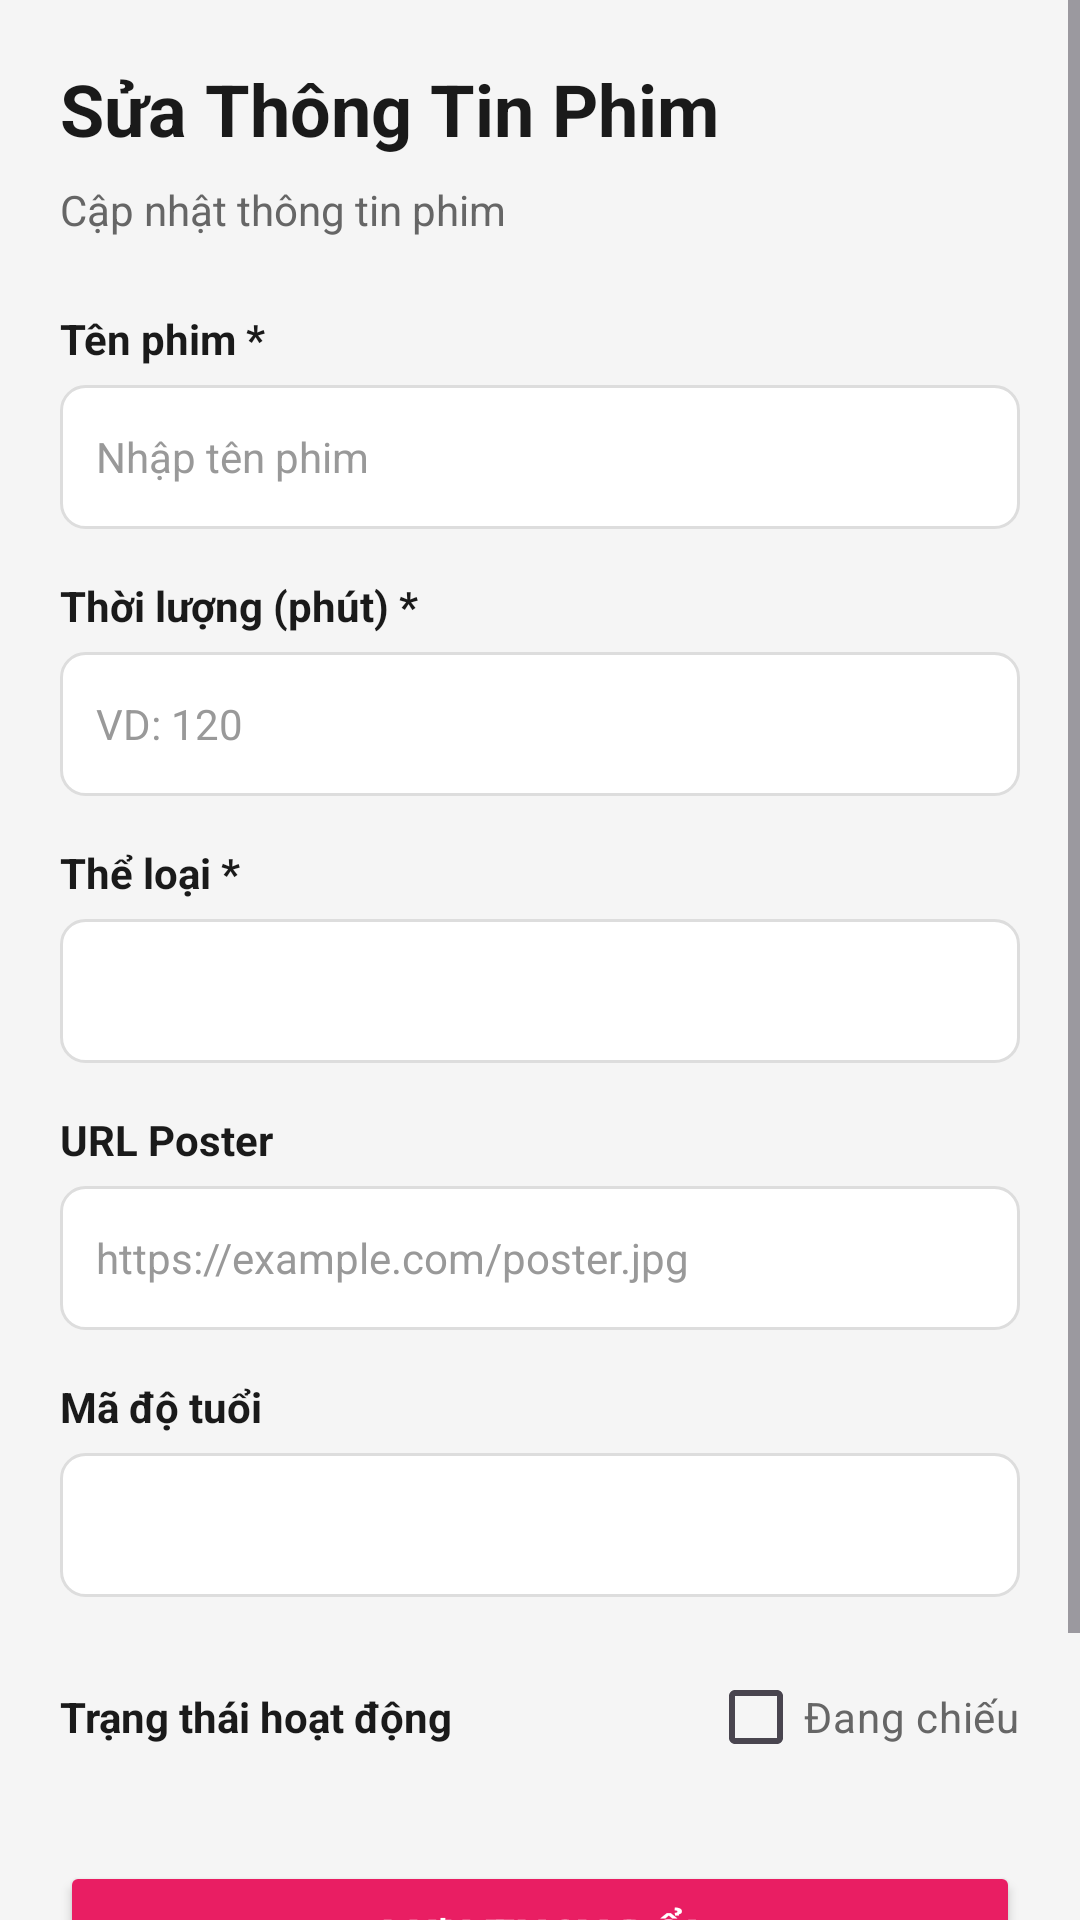

Here is an Android app screen rendered from its layout file. Give the layout XML and the strings, colors and styles it references.
<!-- AndroidManifest.xml: application theme Theme.TicketBookingAppAndroidStudioProject -->
<!-- res/layout/activity_update_movie_admin.xml -->
<?xml version="1.0" encoding="utf-8"?>
<ScrollView xmlns:android="http://schemas.android.com/apk/res/android"
    xmlns:tools="http://schemas.android.com/tools"
    android:layout_width="match_parent"
    android:layout_height="match_parent"
    android:background="#F5F5F5"
    android:fillViewport="true"
    tools:context=".view.UpdateMovieActivity">

    <LinearLayout
        android:id="@+id/main"
        android:layout_width="match_parent"
        android:layout_height="wrap_content"
        android:orientation="vertical"
        android:padding="20dp">

        <TextView
            android:layout_width="wrap_content"
            android:layout_height="wrap_content"
            android:text="Sửa Thông Tin Phim"
            android:textSize="24sp"
            android:textColor="#1a1a1a"
            android:textStyle="bold"
            android:layout_marginBottom="8dp"/>

        <TextView
            android:layout_width="wrap_content"
            android:layout_height="wrap_content"
            android:text="Cập nhật thông tin phim"
            android:textSize="14sp"
            android:textColor="#666666"
            android:layout_marginBottom="24dp"/>

        <TextView
            android:layout_width="wrap_content"
            android:layout_height="wrap_content"
            android:text="Tên phim *"
            android:textColor="#1a1a1a"
            android:textSize="14sp"
            android:textStyle="bold"
            android:layout_marginBottom="6dp"/>

        <EditText
            android:id="@+id/title"
            android:layout_width="match_parent"
            android:layout_height="48dp"
            android:background="@drawable/bg_edittext_simple"
            android:hint="Nhập tên phim"
            android:inputType="text"
            android:paddingHorizontal="12dp"
            android:textColor="#1a1a1a"
            android:textColorHint="#999999"
            android:textSize="14sp"
            android:layout_marginBottom="16dp"/>

        <TextView
            android:layout_width="wrap_content"
            android:layout_height="wrap_content"
            android:text="Thời lượng (phút) *"
            android:textColor="#1a1a1a"
            android:textSize="14sp"
            android:textStyle="bold"
            android:layout_marginBottom="6dp"/>

        <EditText
            android:id="@+id/duration"
            android:layout_width="match_parent"
            android:layout_height="48dp"
            android:background="@drawable/bg_edittext_simple"
            android:hint="VD: 120"
            android:inputType="number"
            android:paddingHorizontal="12dp"
            android:textColor="#1a1a1a"
            android:textColorHint="#999999"
            android:textSize="14sp"
            android:layout_marginBottom="16dp"/>

        <TextView
            android:layout_width="wrap_content"
            android:layout_height="wrap_content"
            android:text="Thể loại *"
            android:textColor="#1a1a1a"
            android:textSize="14sp"
            android:textStyle="bold"
            android:layout_marginBottom="6dp"/>

        <Spinner
            android:id="@+id/genre"
            android:layout_width="match_parent"
            android:layout_height="48dp"
            android:background="@drawable/bg_edittext_simple"
            android:paddingHorizontal="12dp"
            android:layout_marginBottom="16dp"/>

        <TextView
            android:layout_width="wrap_content"
            android:layout_height="wrap_content"
            android:text="URL Poster"
            android:textColor="#1a1a1a"
            android:textSize="14sp"
            android:textStyle="bold"
            android:layout_marginBottom="6dp"/>

        <EditText
            android:id="@+id/poster"
            android:layout_width="match_parent"
            android:layout_height="48dp"
            android:background="@drawable/bg_edittext_simple"
            android:hint="https://example.com/poster.jpg"
            android:inputType="textUri"
            android:paddingHorizontal="12dp"
            android:textColor="#1a1a1a"
            android:textColorHint="#999999"
            android:textSize="14sp"
            android:layout_marginBottom="16dp"/>

        <TextView
            android:layout_width="wrap_content"
            android:layout_height="wrap_content"
            android:text="Mã độ tuổi"
            android:textColor="#1a1a1a"
            android:textSize="14sp"
            android:textStyle="bold"
            android:layout_marginBottom="6dp"/>

        <Spinner
            android:id="@+id/rating"
            android:layout_width="match_parent"
            android:layout_height="48dp"
            android:background="@drawable/bg_edittext_simple"
            android:paddingHorizontal="12dp"
            android:layout_marginBottom="16dp"/>

        <LinearLayout
            android:layout_width="match_parent"
            android:layout_height="wrap_content"
            android:orientation="horizontal"
            android:gravity="center_vertical"
            android:layout_marginBottom="24dp">

            <TextView
                android:layout_width="0dp"
                android:layout_height="wrap_content"
                android:layout_weight="1"
                android:text="Trạng thái hoạt động"
                android:textColor="#1a1a1a"
                android:textSize="14sp"
                android:textStyle="bold"/>

            <CheckBox
                android:id="@+id/isactive"
                android:layout_width="wrap_content"
                android:layout_height="wrap_content"
                android:text="Đang chiếu"
                android:textColor="#666666"/>

        </LinearLayout>

        <Button
            android:id="@+id/add"
            android:layout_width="match_parent"
            android:layout_height="50dp"
            android:text="Lưu Thay Đổi"
            android:textColor="@android:color/white"
            android:textSize="16sp"
            android:textStyle="bold"
            android:backgroundTint="#E91E63"/>

        <Button
            android:id="@+id/cancel"
            android:layout_width="match_parent"
            android:layout_height="50dp"
            android:layout_marginTop="12dp"
            android:text="Hủy bỏ"
            android:textColor="#666666"
            android:textSize="14sp"
            android:backgroundTint="#E0E0E0"/>

    </LinearLayout>

</ScrollView>
<!-- resources referenced by this layout -->
<resources>
  <!-- drawable bg_edittext_simple (drawable) -->
  <?xml version="1.0" encoding="utf-8"?>
  <shape xmlns:android="http://schemas.android.com/apk/res/android"
      android:shape="rectangle">
      <solid android:color="#FFFFFF"/>
      <stroke
          android:width="1dp"
          android:color="#DDDDDD"/>
      <corners android:radius="8dp"/>
  </shape>
  <style name="Theme.TicketBookingAppAndroidStudioProject" parent="Base.Theme.TicketBookingAppAndroidStudioProject" />
  <style name="Base.Theme.TicketBookingAppAndroidStudioProject" parent="Theme.Material3.DayNight.NoActionBar">
          
          
      </style>
</resources>
